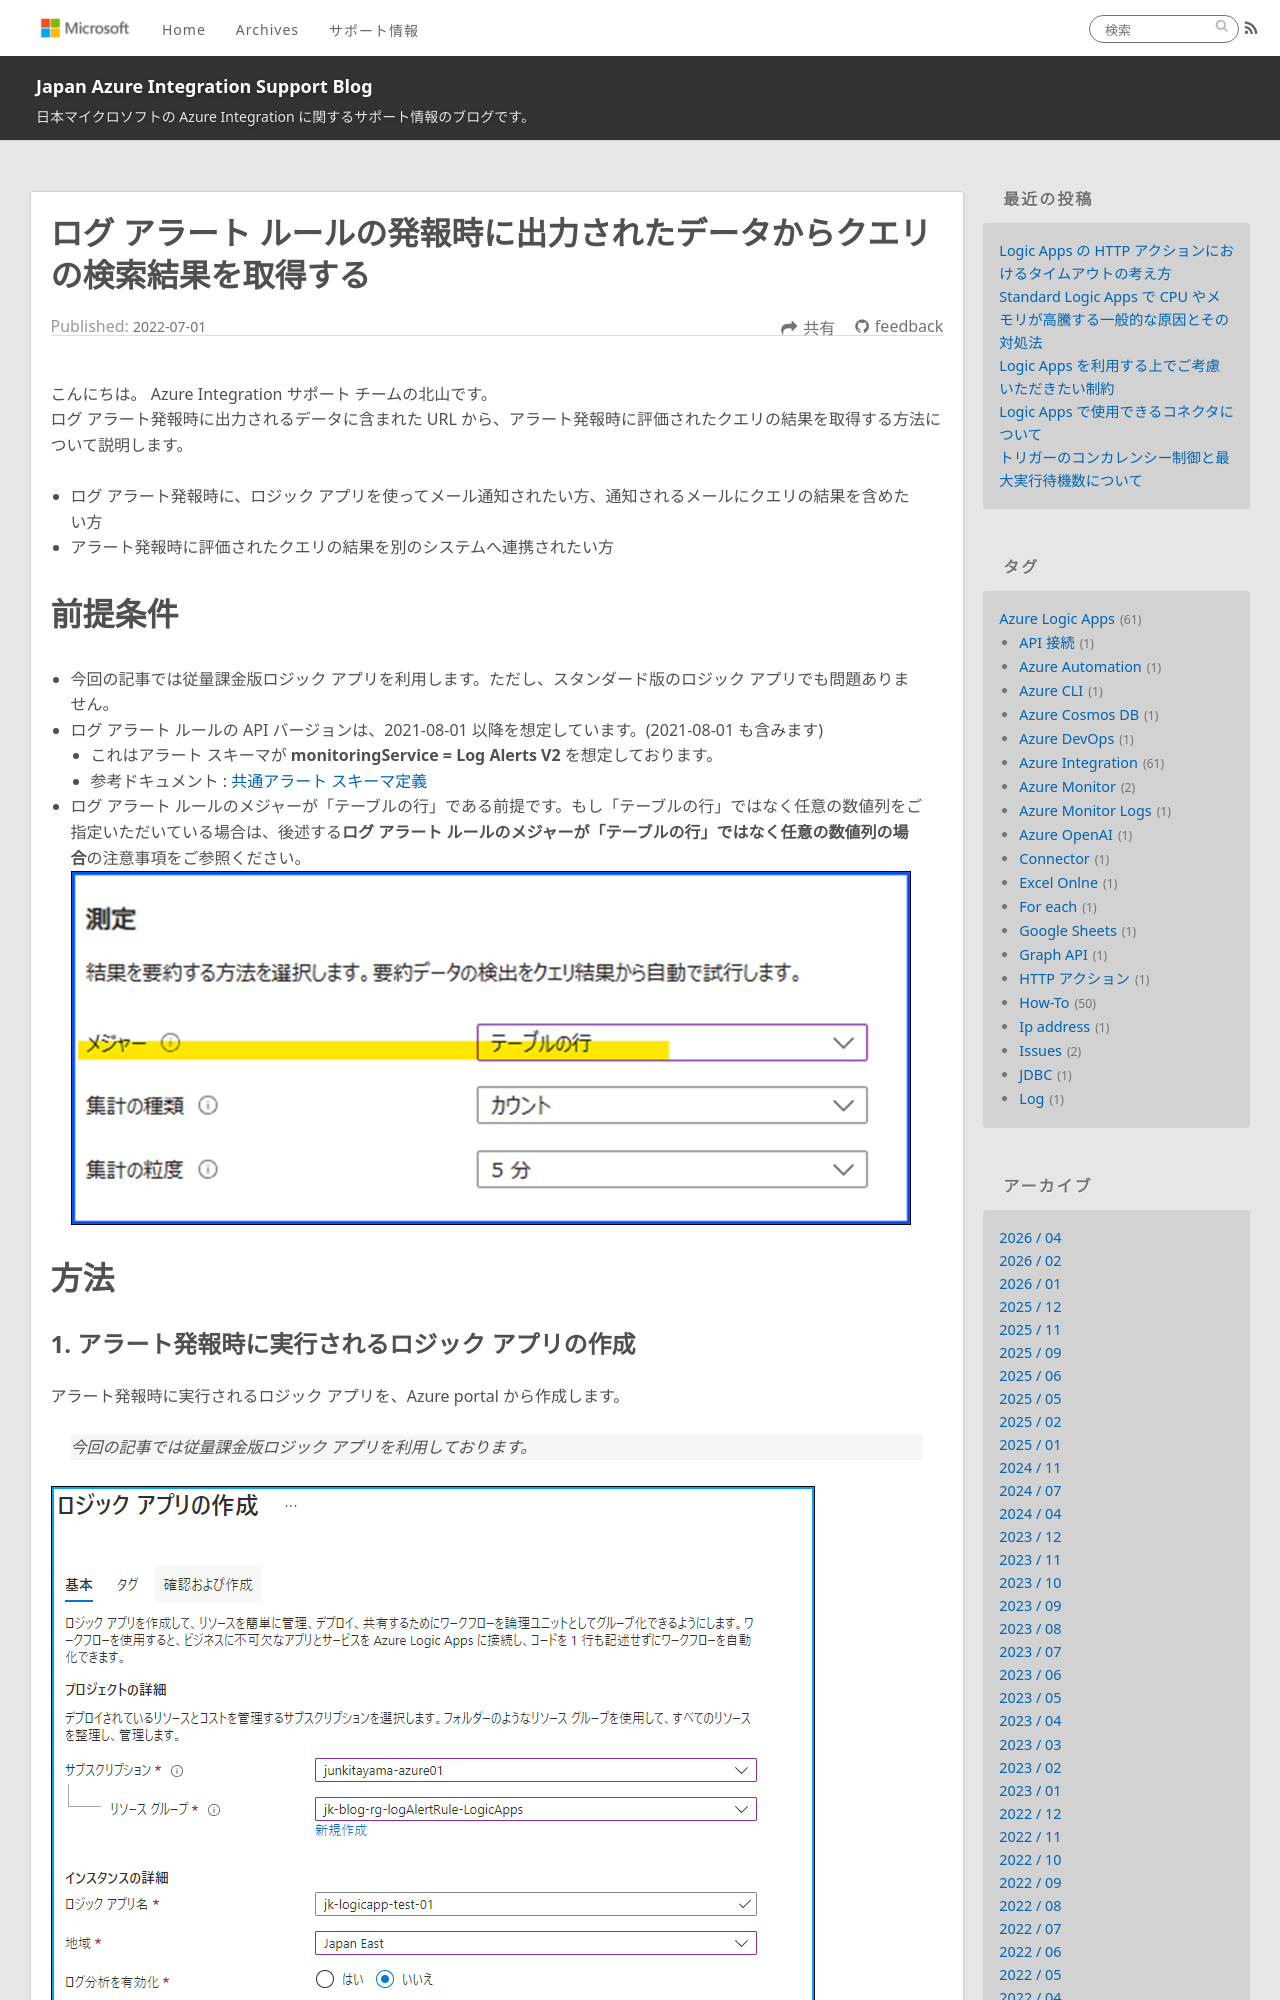

repository: Yiwen-Chen/blog · page: LogicApps/Integration-logAlertRule/index.html · generator: jekyll

---
title: ログ アラート ルールの発報時に出力されたデータからクエリの検索結果を取得する
date: 2022-07-01 10:00:00
tags:
  - How-To
  - Tips
  - Azure Integration
  - Azure Logic Apps 
  - Azure Monitor
---

こんにちは。  Azure Integration サポート チームの北山です。  
ログ アラート発報時に出力されるデータに含まれた URL から、アラート発報時に評価されたクエリの結果を取得する方法について説明します。


# こんな方におすすめです
- ログ アラート発報時に、ロジック アプリを使ってメール通知されたい方、通知されるメールにクエリの結果を含めたい方
- アラート発報時に評価されたクエリの結果を別のシステムへ連携されたい方


# 前提条件
- 今回の記事では従量課金版ロジック アプリを利用します。ただし、スタンダード版のロジック アプリでも問題ありません。
- ログ アラート ルールの API バージョンは、2021-08-01 以降を想定しています。(2021-08-01 も含みます)
  - これはアラート スキーマが **monitoringService = Log Alerts V2** を想定しております。
  - 参考ドキュメント : [共通アラート スキーマ定義](https://docs.microsoft.com/ja-jp/azure/azure-monitor/alerts/alerts-common-schema-definitions#monitoringservice--log-alerts-v2)
- ログ アラート ルールのメジャーが「テーブルの行」である前提です。もし「テーブルの行」ではなく任意の数値列をご指定いただいている場合は、後述する**ログ アラート ルールのメジャーが「テーブルの行」ではなく任意の数値列の場合**の注意事項をご参照ください。![](./Integration-logAlertRule/logalert-01.png)



# 方法
